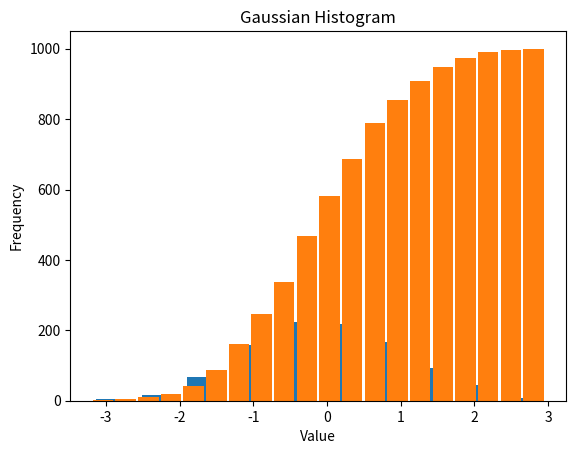

Here is the Python script that generated this plot:
import matplotlib.pyplot as plt
from numpy.random import normal

gaussian_numbers = normal(size=1000)
counts, bins, bars = plt.hist(gaussian_numbers, bins=10, rwidth=0.8 )

print( gaussian_numbers )
print(counts, bins, bars)
plt.title("Gaussian Histogram")
plt.xlabel("Value")
plt.ylabel("Frequency")
plt.hist(gaussian_numbers, bins=20, cumulative=True, rwidth=0.9)

plt.show()
